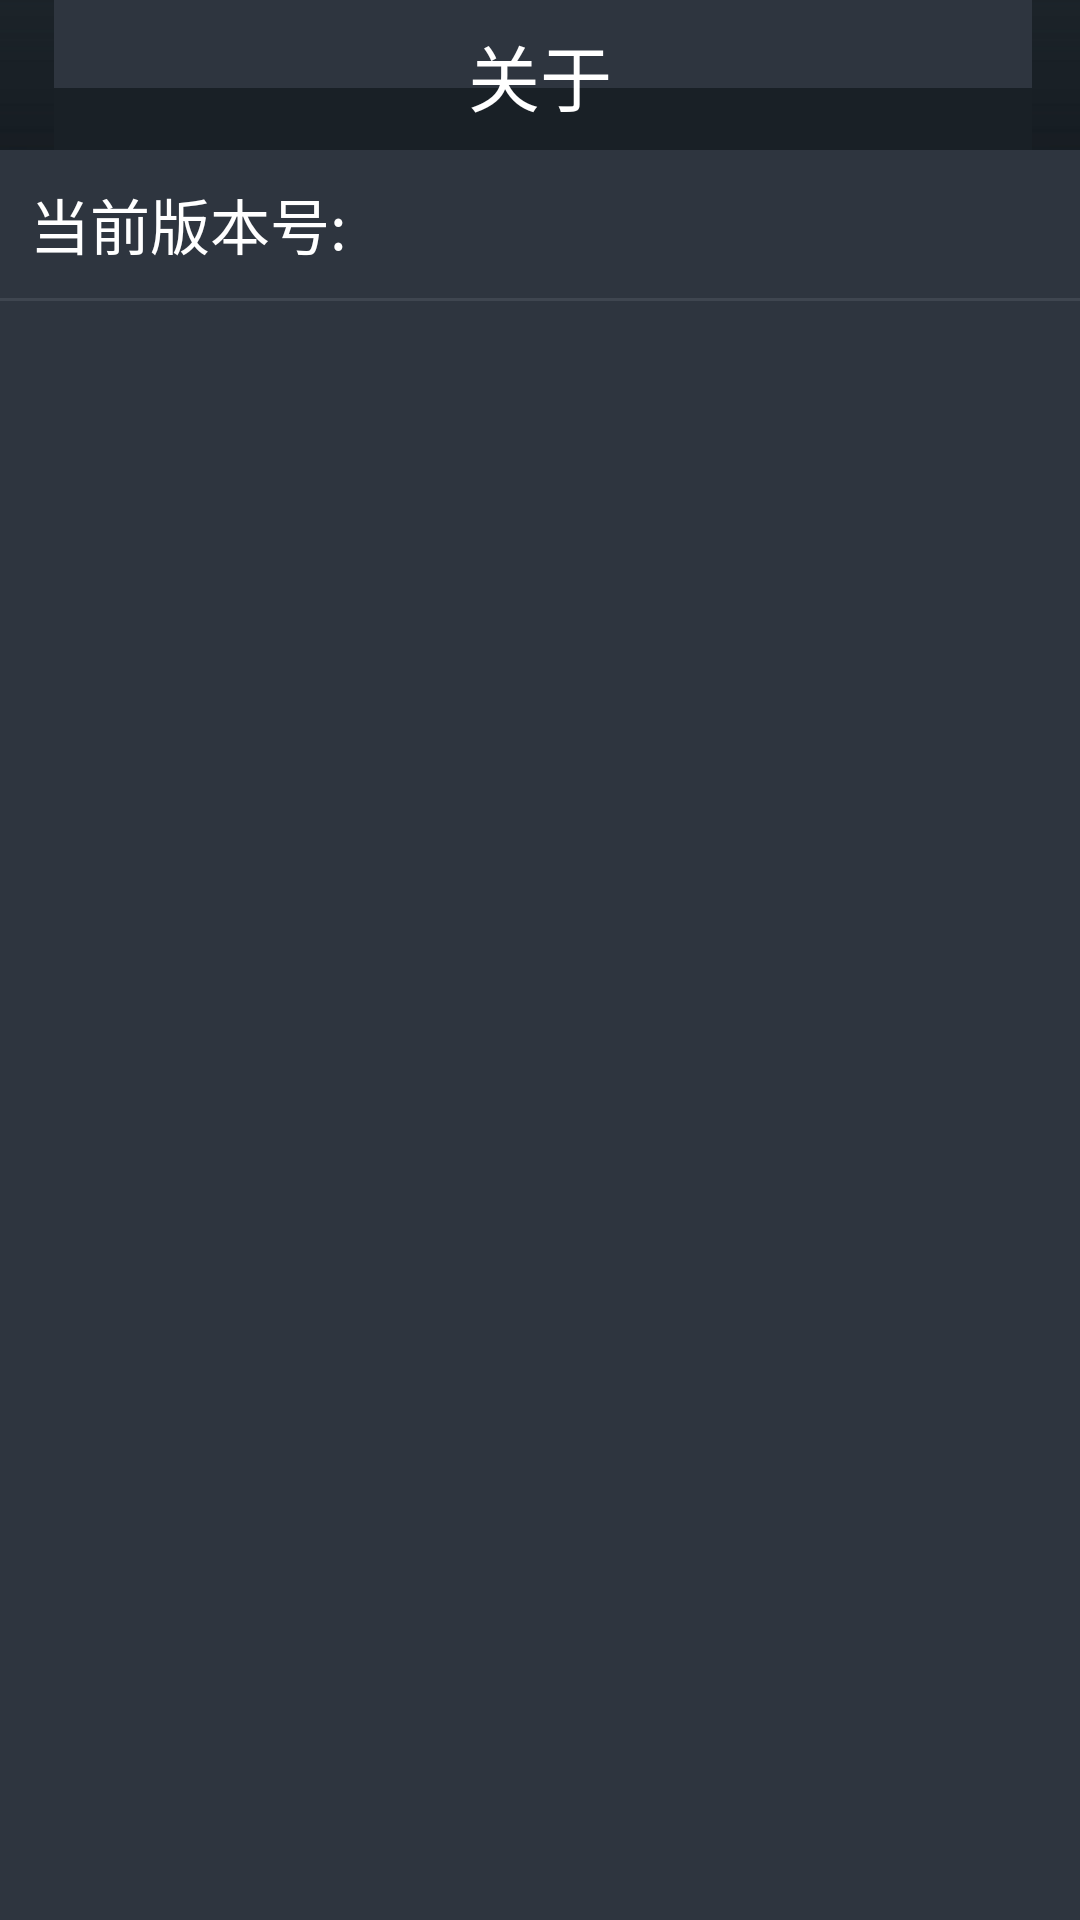

This screen was rendered from an Android layout file. Write that file and the resources it references.
<!-- AndroidManifest.xml: application theme AppTheme -->
<!-- res/layout/activity_about.xml -->
<?xml version="1.0" encoding="utf-8"?>
<LinearLayout xmlns:android="http://schemas.android.com/apk/res/android"
    android:layout_width="match_parent"
    android:layout_height="match_parent"
    android:background="@color/activity_bg_color"
    android:orientation="vertical" >

    <TextView
        android:layout_width="fill_parent"
        android:layout_height="@dimen/title_bar_hight"
        android:background="@drawable/tab_bg_normal"
        android:gravity="center"
        android:text="@string/about"
        android:textColor="@color/white_text_color"
        android:textSize="@dimen/title_bar_text_size" />

    <ScrollView
        android:layout_width="fill_parent"
        android:layout_height="wrap_content" >

        <LinearLayout
            android:layout_width="fill_parent"
            android:layout_height="wrap_content"
            android:orientation="vertical" >

            <RelativeLayout
                android:id="@+id/layout_main_start_app"
                android:layout_width="fill_parent"
                android:layout_height="wrap_content"
                android:padding="10dip" >

                <TextView
                    android:id="@+id/tv_cur_text"
                    android:layout_width="wrap_content"
                    android:layout_height="wrap_content"
                    android:layout_alignParentLeft="true"
                    android:gravity="center_vertical"
                    android:text="@string/current_version"
                    android:textColor="@color/white_text_color"
                    android:textSize="@dimen/item_name_text_size" />

                <TextView
                    android:id="@+id/tv_about_version"
                    android:layout_width="wrap_content"
                    android:layout_height="wrap_content"
                    android:layout_toRightOf="@+id/tv_cur_text"
                    android:gravity="center_vertical"
                    android:textColor="@color/white_text_color"
                    android:textSize="@dimen/item_name_text_size" />
            </RelativeLayout>

            <View
                android:layout_width="fill_parent"
                android:layout_height="1dip"
                android:background="@color/grid_divider_color" />
        </LinearLayout>
    </ScrollView>

</LinearLayout>
<!-- resources referenced by this layout -->
<resources>
  <color name="activity_bg_color">#2e353f</color>
  <color name="grid_divider_color">#3f4650</color>
  <color name="white_text_color">#ffffff</color>
  <dimen name="item_name_text_size">20sp</dimen>
  <dimen name="title_bar_hight">50dip</dimen>
  <dimen name="title_bar_text_size">24sp</dimen>
  <string name="about">关于</string>
  <string name="current_version">当前版本号: </string>
  <style name="AppTheme" parent="AppBaseTheme">
          
      </style>
  <style name="AppBaseTheme" parent="android:Theme.Light">
          
      </style>
</resources>
